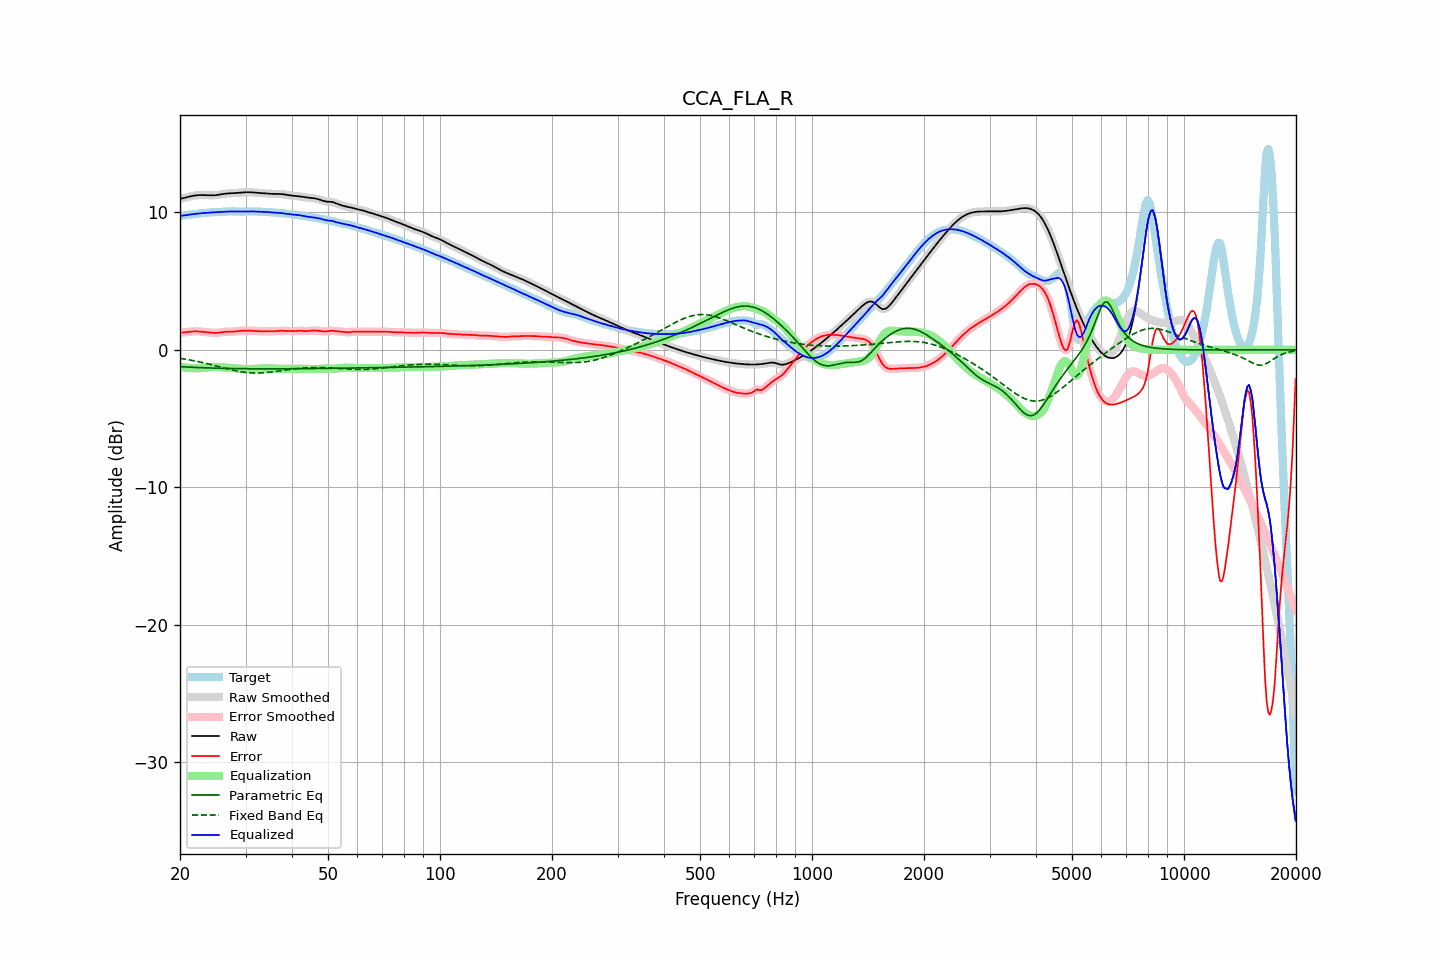

The file beside this chart, header and first rows:
frequency, raw, error, smoothed, error_smoothed, equalization, parametric_eq, fixed_band_eq, equalized_raw, equalized_smoothed, target
20.00, 10.98, 1.24, 10.98, 1.24, -1.23, -1.22, -0.62, 9.75, 9.75, 9.74
20.20, 11.01, 1.25, 11.01, 1.25, -1.25, -1.23, -0.63, 9.75, 9.76, 9.75
20.40, 11.03, 1.26, 11.03, 1.26, -1.27, -1.24, -0.65, 9.77, 9.77, 9.77
20.61, 11.06, 1.27, 11.06, 1.28, -1.28, -1.24, -0.67, 9.78, 9.78, 9.79
20.81, 11.09, 1.29, 11.09, 1.29, -1.30, -1.25, -0.69, 9.80, 9.80, 9.80
21.02, 11.12, 1.30, 11.12, 1.30, -1.31, -1.25, -0.71, 9.81, 9.81, 9.82
21.23, 11.15, 1.32, 11.15, 1.32, -1.32, -1.26, -0.73, 9.83, 9.83, 9.83
21.44, 11.18, 1.33, 11.18, 1.33, -1.33, -1.26, -0.76, 9.85, 9.85, 9.85
21.66, 11.20, 1.34, 11.20, 1.34, -1.33, -1.27, -0.78, 9.87, 9.87, 9.86
21.87, 11.22, 1.34, 11.22, 1.34, -1.34, -1.28, -0.80, 9.88, 9.88, 9.88
22.09, 11.24, 1.34, 11.24, 1.34, -1.34, -1.28, -0.82, 9.90, 9.90, 9.89
22.31, 11.25, 1.34, 11.25, 1.34, -1.34, -1.29, -0.85, 9.91, 9.91, 9.91
22.54, 11.26, 1.34, 11.26, 1.34, -1.33, -1.29, -0.87, 9.92, 9.92, 9.92
22.76, 11.26, 1.33, 11.26, 1.33, -1.33, -1.29, -0.90, 9.93, 9.93, 9.93
22.99, 11.26, 1.32, 11.26, 1.32, -1.32, -1.30, -0.92, 9.94, 9.94, 9.94
23.22, 11.26, 1.30, 11.26, 1.30, -1.30, -1.30, -0.95, 9.95, 9.95, 9.95
23.45, 11.25, 1.29, 11.25, 1.29, -1.29, -1.31, -0.98, 9.96, 9.96, 9.96
23.69, 11.25, 1.28, 11.25, 1.28, -1.27, -1.31, -1.01, 9.97, 9.97, 9.97
23.92, 11.24, 1.26, 11.24, 1.26, -1.26, -1.32, -1.03, 9.98, 9.98, 9.98
24.16, 11.24, 1.25, 11.24, 1.25, -1.25, -1.32, -1.06, 9.99, 9.99, 9.99
24.40, 11.24, 1.24, 11.24, 1.24, -1.24, -1.32, -1.09, 10.00, 10.00, 10.00
24.65, 11.24, 1.23, 11.24, 1.23, -1.24, -1.33, -1.12, 10.00, 10.00, 10.01
24.89, 11.25, 1.23, 11.25, 1.23, -1.24, -1.33, -1.15, 10.01, 10.01, 10.02
25.14, 11.26, 1.24, 11.26, 1.24, -1.24, -1.33, -1.18, 10.02, 10.02, 10.03
25.39, 11.28, 1.25, 11.28, 1.25, -1.25, -1.34, -1.21, 10.03, 10.03, 10.03
25.65, 11.30, 1.27, 11.30, 1.27, -1.27, -1.34, -1.24, 10.03, 10.03, 10.03
25.91, 11.32, 1.28, 11.32, 1.28, -1.28, -1.34, -1.27, 10.04, 10.04, 10.04
26.16, 11.34, 1.30, 11.34, 1.30, -1.29, -1.35, -1.30, 10.05, 10.05, 10.04
26.43, 11.36, 1.31, 11.36, 1.31, -1.30, -1.35, -1.33, 10.06, 10.06, 10.05
26.69, 11.37, 1.32, 11.37, 1.32, -1.31, -1.35, -1.36, 10.06, 10.06, 10.05
26.96, 11.38, 1.32, 11.38, 1.32, -1.31, -1.35, -1.39, 10.06, 10.06, 10.06
27.23, 11.38, 1.32, 11.38, 1.32, -1.32, -1.36, -1.42, 10.06, 10.06, 10.07
27.50, 11.39, 1.32, 11.39, 1.32, -1.33, -1.36, -1.45, 10.06, 10.06, 10.07
27.77, 11.39, 1.32, 11.39, 1.32, -1.33, -1.36, -1.48, 10.06, 10.06, 10.07
28.05, 11.40, 1.33, 11.40, 1.33, -1.34, -1.36, -1.50, 10.06, 10.06, 10.07
28.33, 11.41, 1.35, 11.41, 1.35, -1.35, -1.36, -1.53, 10.06, 10.06, 10.06
28.62, 11.42, 1.36, 11.42, 1.36, -1.36, -1.37, -1.55, 10.06, 10.06, 10.06
28.90, 11.43, 1.38, 11.43, 1.38, -1.37, -1.37, -1.57, 10.06, 10.06, 10.05
29.19, 11.44, 1.39, 11.44, 1.39, -1.38, -1.37, -1.59, 10.06, 10.06, 10.05
29.48, 11.45, 1.40, 11.45, 1.39, -1.39, -1.37, -1.61, 10.06, 10.06, 10.05
29.78, 11.46, 1.40, 11.46, 1.40, -1.40, -1.37, -1.63, 10.06, 10.06, 10.06
30.08, 11.46, 1.40, 11.46, 1.40, -1.40, -1.37, -1.64, 10.06, 10.06, 10.07
30.38, 11.47, 1.40, 11.47, 1.40, -1.40, -1.37, -1.66, 10.07, 10.07, 10.07
30.68, 11.47, 1.40, 11.47, 1.40, -1.40, -1.37, -1.67, 10.07, 10.07, 10.07
30.99, 11.46, 1.39, 11.46, 1.39, -1.39, -1.38, -1.67, 10.07, 10.07, 10.07
31.30, 11.46, 1.39, 11.46, 1.39, -1.39, -1.38, -1.68, 10.07, 10.07, 10.07
31.61, 11.44, 1.38, 11.44, 1.38, -1.38, -1.38, -1.68, 10.06, 10.06, 10.06
31.93, 11.43, 1.37, 11.43, 1.37, -1.37, -1.38, -1.69, 10.06, 10.06, 10.06
32.24, 11.42, 1.36, 11.42, 1.36, -1.37, -1.38, -1.69, 10.05, 10.05, 10.06
32.57, 11.41, 1.36, 11.41, 1.36, -1.36, -1.38, -1.68, 10.05, 10.05, 10.05
32.89, 11.40, 1.35, 11.40, 1.35, -1.36, -1.38, -1.68, 10.04, 10.04, 10.05
33.22, 11.40, 1.35, 11.40, 1.35, -1.35, -1.38, -1.67, 10.04, 10.04, 10.04
33.55, 11.39, 1.35, 11.39, 1.35, -1.35, -1.38, -1.67, 10.04, 10.04, 10.04
33.89, 11.38, 1.36, 11.38, 1.35, -1.35, -1.38, -1.66, 10.03, 10.03, 10.03
34.23, 11.37, 1.35, 11.37, 1.35, -1.35, -1.38, -1.65, 10.02, 10.02, 10.02
34.57, 11.36, 1.35, 11.36, 1.35, -1.35, -1.38, -1.63, 10.01, 10.01, 10.01
34.92, 11.35, 1.35, 11.35, 1.35, -1.35, -1.38, -1.62, 10.00, 10.00, 10.01
35.27, 11.35, 1.35, 11.35, 1.35, -1.35, -1.38, -1.61, 9.99, 9.99, 10.00
35.62, 11.34, 1.35, 11.34, 1.35, -1.36, -1.38, -1.59, 9.98, 9.98, 9.99
35.97, 11.34, 1.36, 11.34, 1.36, -1.36, -1.38, -1.58, 9.98, 9.98, 9.98
... 635 more rows
